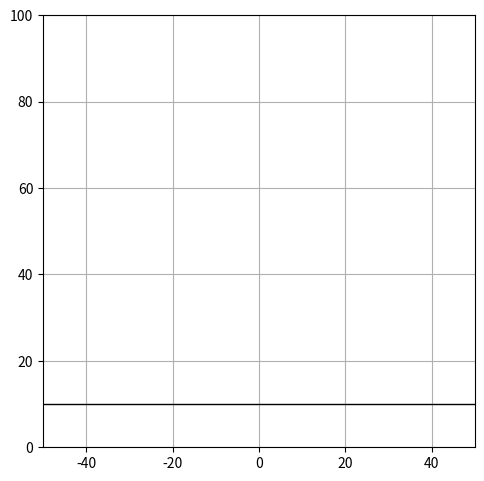

The matplotlib source for this figure:
import numpy as np
import math
import matplotlib.pyplot as plt
import matplotlib.animation as animation

f = open("debug.txt", "w")

class Ball:
    def __init__(self, pos, mass, radius, elasticity):
        self.pos = pos
        self.mass = mass
        self.radius = radius
        self.elasticity = elasticity
        self.vel = np.zeros_like(pos, float)
        self.acc = np.zeros_like(pos, float)

    def move(self, force):
        self.acc = np.divide(force, self.mass)
        self.vel += self.acc * T
        self.pos += (self.vel * T) + (0.5 * self.acc * T**2)
        string = '{:.5f}'.format(self.pos[1]) + '\t' + '{:.5f}'.format(self.vel[1]) + '\t' + '{:.5f}'.format(self.acc[1]) + '\n'
        f.write(string)

    def getPosition(self):
        return self.pos

    def getMass(self):
        return self.mass

    def getVelocity(self):
        return self.vel

    def getElasticity(self):
        return self.elasticity

    def getRadius(self):
        return self.radius

class Line:
    def __init__(self, p1, p2):
        self.x1 = p1[0]
        self.y1 = p1[1]
        self.x2 = p2[0]
        self.y2 = p2[1]

    def getSlope(self): 
        if (self.x1 == self.x2):
            return math.inf
        if (self.y1 == self.y2):
            return 0   
        return (self.y2 - self.y1) / (self.x2 - self.x1)
    
    def getHeading(self):
        return math.atan((self.y2-self.y1)/(self.x2-self.x1))

    def getLength(self):
        return math.sqrt((self.x2-self.x1)**2 + (self.y2-self.y1)**2)

    # TODO: change to use the distance from the point to the line
    def isPointOnLine(self, point, tolerance=0.5):
        if (abs(((point[1] - self.y1) / (point[0] - self.x1)) - self.getSlope()) > tolerance):
            return False
        if (point[0] > self.x1 and point[0] > self.x2 or
            point[0] < self.x1 and point[0] < self.x2):
            return False
        if (point[1] > self.y1 and point[1] > self.y2 or
            point[1] < self.y1 and point[1] < self.y2):
            return False
        return True

    def getPoints(self):
        res = []
        res.append(self.x1)
        res.append(self.x2)
        res.append(self.y1)
        res.append(self.y2)
        return res

# create balls
FIELD_SIDE_LENGTH = 100
NUM_BALLS = 3
MAX_RADIUS = 10
MAX_MASS = 10
GRAVITY = -9.81
T = 0.02 # the length of one time interval, constant for the whole program
balls = []
for i in range(NUM_BALLS):
    xPos = np.random.normal(loc=0, scale=0.3) * 20
    yPos = FIELD_SIDE_LENGTH
    pos = np.array([xPos, yPos])
    mass = MAX_MASS ** np.random.rand(1)[0]
    radius = MAX_RADIUS ** np.random.rand(1)[0]
    elasticity = np.random.normal(loc=0.7, scale=0.1)
    b = Ball(pos, mass, radius, elasticity)
    balls.append(b)

# create figure
fig = plt.figure()
fig.subplots_adjust(left=0, right=1, bottom=0.05, top=0.95)
ax = fig.add_subplot(111, aspect='equal', autoscale_on=True, xlim=(-1*FIELD_SIDE_LENGTH/2, FIELD_SIDE_LENGTH/2), ylim=(0, FIELD_SIDE_LENGTH))
ax.grid()

# stage parameters
lines = []
lines.append(Line([-FIELD_SIDE_LENGTH/2, 10], [FIELD_SIDE_LENGTH/2, 10]))

# lines.append([0, FIELD_SIDE_LENGTH/2, 10, 50])

# draw the stage from the stage parameters
for l in lines:
    points = l.getPoints()
    ax.plot([points[0], points[1]], [points[2], points[3]], 'k-', lw=1)

particles = []
for i in range(len(balls)):
    particles.append(ax.plot([], [], 'bo', ms=4)[0])

def init():
    return particles

def animate(i):
    global balls
    global particles
    particles = []

    for i in range(len(balls)):
        b = balls[i]
        yPos = b.getPosition()[1]
        acc = np.array([0, GRAVITY])

        if (lines[0].isPointOnLine(b.getPosition())):
            impulse = -1 * b.getMass() * 2 * b.getVelocity()[1]
            force = (impulse / T) * b.getElasticity()
            acc = np.array([0, force / b.getMass()])

        b.move(acc * b.getMass())
        particles.append(ax.plot(*b.getPosition(), 'bo', ms=b.getRadius()/2)[0])

    return particles

ani = animation.FuncAnimation(fig, animate, frames=60, interval=1, blit=True, init_func=init)
plt.show()
f.close()
